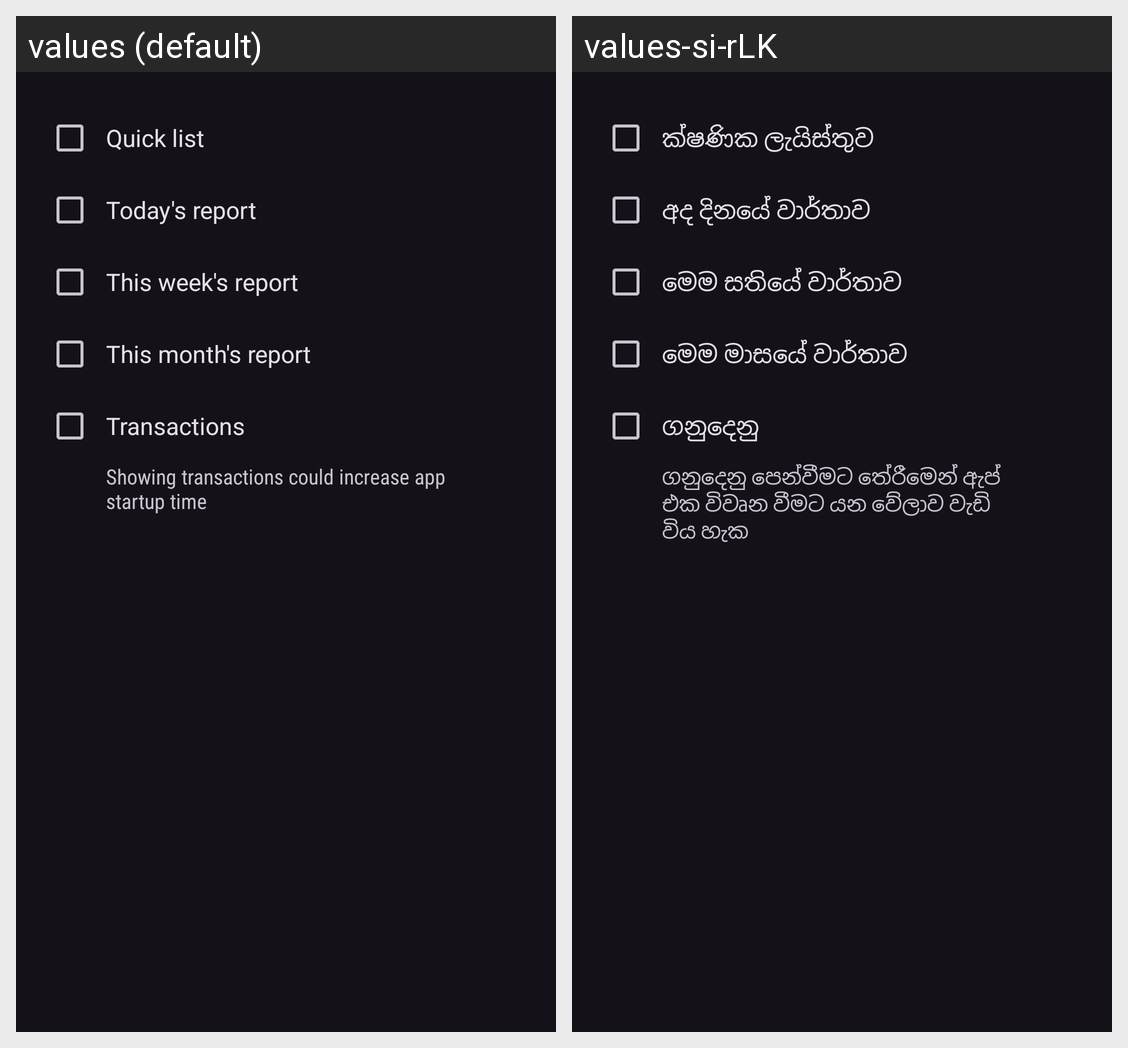

The same Android screen rendered under two of its app's locales, left to right. List the strings drawn on it with the default value and each locale's translation.
Android screen res/layout/dialog_wallet_content.xml rendered under 2 locales, left to right: values (default), values-si-rLK. Device: Nexus 5 (rendered at 1080×1920; each locale shown at half size, 540×960, under a caption strip naming it); theme AppThemeDark.
Strings drawn on this screen, with the default value and each locale's value (text and hints the layout hard-codes, and strings that could not be matched under every locale, appear in the picture but are not listed):

quick_list
  values: Quick list
  values-si-rLK: ක්ෂණික ලැයිස්තුව

today_s_report
  values: Today's report
  values-si-rLK: අද දිනයේ වාර්තාව

this_week_s_report
  values: This week's report
  values-si-rLK: මෙම සතියේ වාර්තාව

this_month_s_report
  values: This month's report
  values-si-rLK: මෙම මාසයේ වාර්තාව

recent_transactions
  values: Transactions
  values-si-rLK: ගනුදෙනු

showing_transactions_could_increase_app_startup_time
  values: Showing transactions could increase app startup time
  values-si-rLK: ගනුදෙනු පෙන්වීමට තේරීමෙන් ඇප් එක විවෘන වීමට යන වේලාව වැඩි විය හැක
